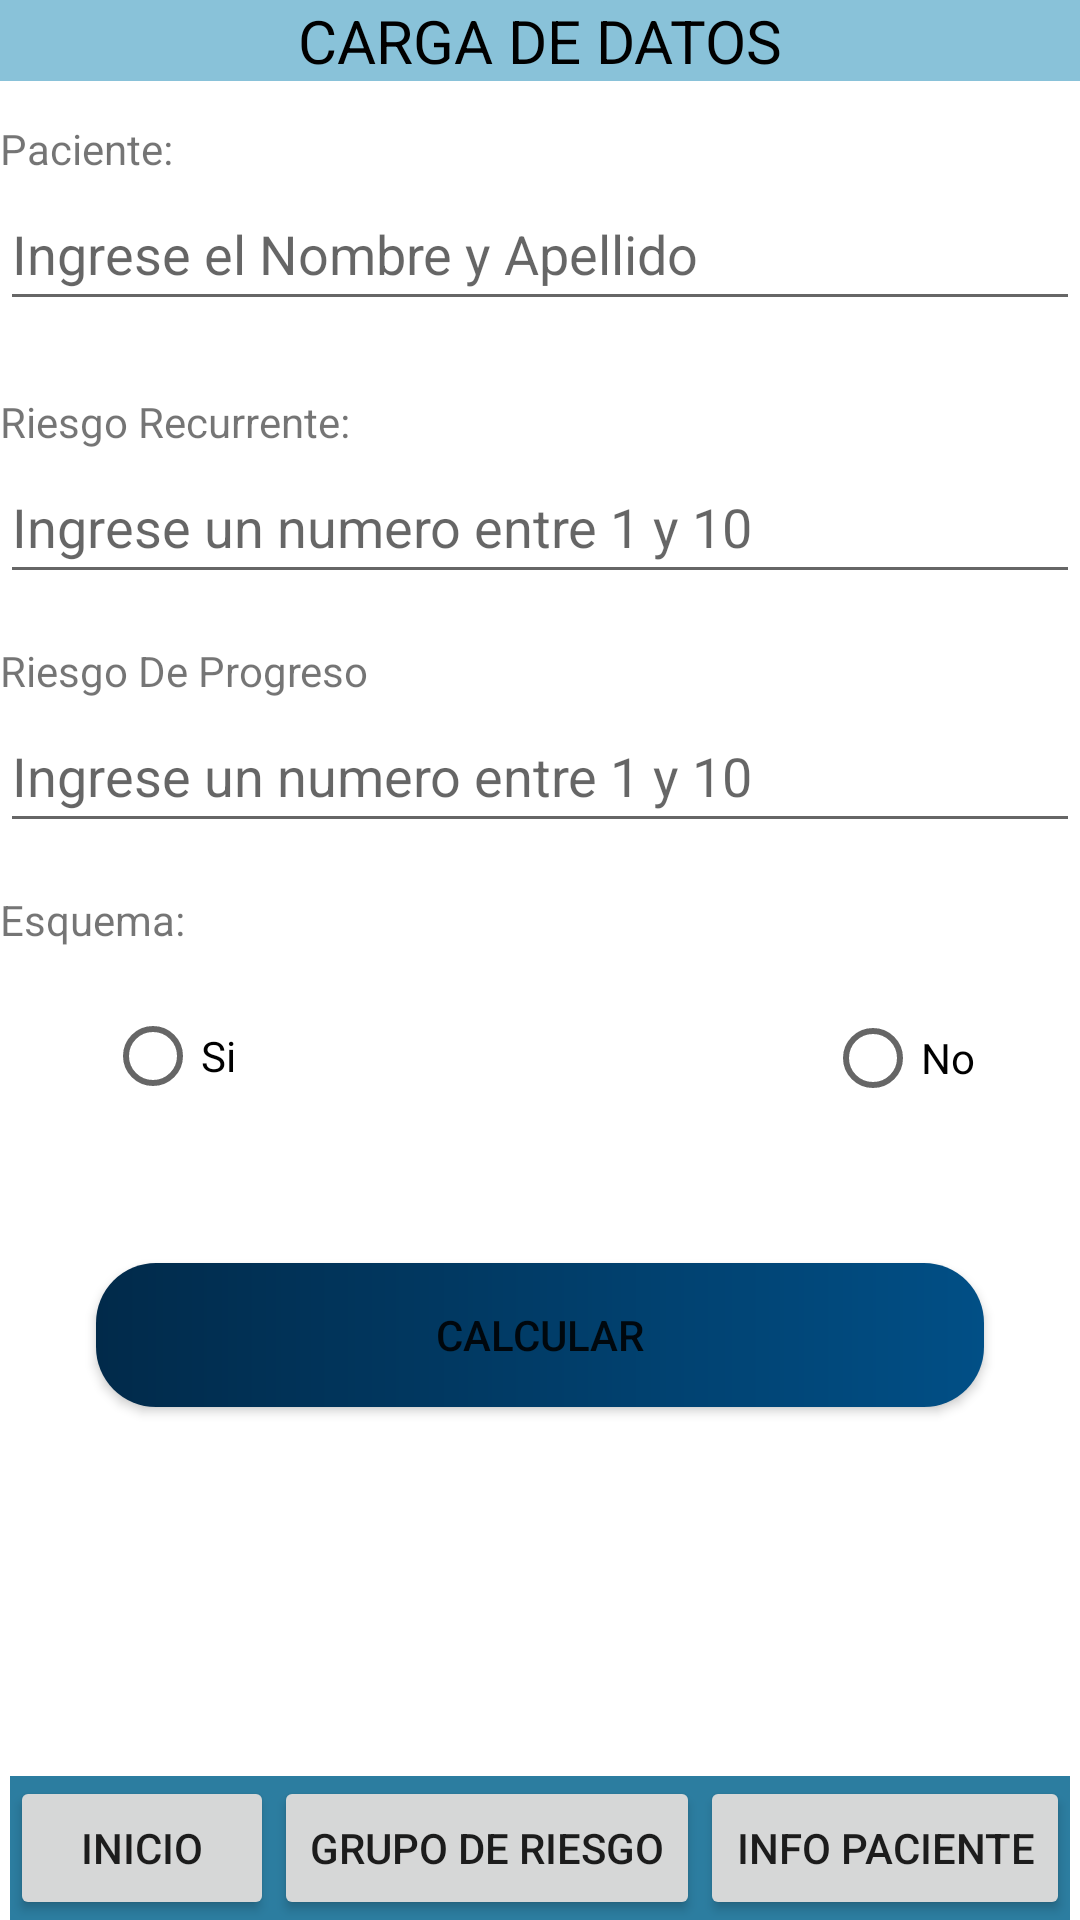

Android layout source for this screen:
<!-- AndroidManifest.xml: application theme Theme.Ppc_tpFinalCursada_kowalski_fargnoli -->
<!-- res/layout/activity_main4.xml -->
<?xml version="1.0" encoding="utf-8"?>
<androidx.constraintlayout.widget.ConstraintLayout xmlns:android="http://schemas.android.com/apk/res/android"
    xmlns:app="http://schemas.android.com/apk/res-auto"
    xmlns:tools="http://schemas.android.com/tools"
    android:layout_width="match_parent"
    android:layout_height="match_parent"
    android:orientation="vertical"
    tools:context=".MainActivity4">

    <androidx.constraintlayout.widget.ConstraintLayout
        android:id="@+id/header"
        android:layout_width="match_parent"
        android:layout_height="wrap_content"
        android:layout_alignParentTop="true"
        android:background="#89C2D9"
        android:gravity="center"

        app:layout_constraintEnd_toEndOf="parent"
        app:layout_constraintStart_toStartOf="parent"
        app:layout_constraintTop_toTopOf="parent">

        <TextView
            android:layout_width="wrap_content"
            android:layout_height="wrap_content"
            android:text="CARGA DE DATOS"
            android:textColor="#000"
            android:textSize="20sp"
            app:layout_constraintBottom_toBottomOf="parent"
            app:layout_constraintEnd_toEndOf="parent"
            app:layout_constraintStart_toStartOf="parent"
            app:layout_constraintTop_toTopOf="parent"
            tools:ignore="MissingConstraints" />
    </androidx.constraintlayout.widget.ConstraintLayout>

    <androidx.constraintlayout.widget.ConstraintLayout
        android:id="@+id/middle"
        android:layout_width="match_parent"
        android:layout_height="match_parent"
        android:layout_marginTop="32dp"
        app:layout_constraintBottom_toTopOf="@id/footer"
        app:layout_constraintEnd_toEndOf="parent"
        app:layout_constraintStart_toStartOf="parent"
        app:layout_constraintTop_toBottomOf="@+id/header">

        <TextView
            android:id="@+id/textView"
            android:layout_width="match_parent"
            android:layout_height="wrap_content"
            android:layout_marginTop="8dp"
            android:text="Paciente:"
            app:layout_constraintBottom_toTopOf="@+id/textoPaciente"
            app:layout_constraintEnd_toEndOf="parent"
            app:layout_constraintStart_toStartOf="parent"
            app:layout_constraintTop_toTopOf="parent" />

        <EditText
            android:id="@+id/textoPaciente"
            android:layout_width="match_parent"
            android:layout_height="wrap_content"
            android:layout_marginBottom="16dp"
            android:ems="10"
            android:hint="@string/textoPaciente"
            android:inputType="textPersonName"
            android:minHeight="48dp"
            app:layout_constraintBottom_toTopOf="@+id/textView2"
            app:layout_constraintEnd_toEndOf="parent"
            app:layout_constraintStart_toStartOf="parent"
            app:layout_constraintTop_toBottomOf="@+id/textView" />

        <TextView
            android:id="@+id/textView2"
            android:layout_width="match_parent"
            android:layout_height="wrap_content"
            android:layout_marginTop="8dp"
            android:text="Riesgo Recurrente:"
            app:layout_constraintBottom_toTopOf="@+id/riesgoRecurrente"
            app:layout_constraintEnd_toEndOf="parent"
            app:layout_constraintStart_toStartOf="parent"
            app:layout_constraintTop_toBottomOf="@+id/textoPaciente" />

        <EditText
            android:id="@+id/riesgoRecurrente"
            android:layout_width="match_parent"
            android:layout_height="wrap_content"
            android:layout_marginBottom="16dp"
            android:ems="10"
            android:hint="@string/riesgoRecurrente"
            android:inputType="number"
            android:minHeight="48dp"
            app:layout_constraintBottom_toTopOf="@+id/textView3"
            app:layout_constraintEnd_toEndOf="parent"
            app:layout_constraintStart_toStartOf="parent"
            app:layout_constraintTop_toBottomOf="@+id/textView2" />

        <TextView
            android:id="@+id/textView3"
            android:layout_width="match_parent"
            android:layout_height="wrap_content"
            android:text="Riesgo De Progreso"
            app:layout_constraintBottom_toTopOf="@+id/riesgoProgeso"
            app:layout_constraintEnd_toEndOf="parent"
            app:layout_constraintStart_toStartOf="parent"
            app:layout_constraintTop_toBottomOf="@+id/riesgoRecurrente" />

        <EditText
            android:id="@+id/riesgoProgeso"
            android:layout_width="match_parent"
            android:layout_height="wrap_content"
            android:layout_marginBottom="16dp"
            android:ems="10"
            android:hint="@string/riesgoProgreso"
            android:inputType="number"
            android:minHeight="48dp"
            app:layout_constraintBottom_toTopOf="@+id/textView4"
            app:layout_constraintEnd_toEndOf="parent"
            app:layout_constraintStart_toStartOf="parent"
            app:layout_constraintTop_toBottomOf="@+id/textView3" />

        <TextView
            android:id="@+id/textView4"
            android:layout_width="match_parent"
            android:layout_height="wrap_content"
            android:text="Esquema:"
            app:layout_constraintBottom_toTopOf="@+id/radioGroup"
            app:layout_constraintEnd_toEndOf="parent"
            app:layout_constraintStart_toStartOf="parent"
            app:layout_constraintTop_toBottomOf="@+id/riesgoProgeso" />

        <RadioGroup
            android:id="@+id/radioGroup"
            android:layout_width="match_parent"
            android:layout_height="73dp"
            android:layout_marginBottom="16dp"
            app:layout_constraintBottom_toTopOf="@+id/calcular4"
            app:layout_constraintEnd_toEndOf="parent"
            app:layout_constraintStart_toStartOf="parent"
            app:layout_constraintTop_toBottomOf="@+id/textView4">

            <androidx.constraintlayout.widget.ConstraintLayout
                android:layout_width="match_parent"
                android:layout_height="match_parent">

                <RadioButton
                    android:id="@+id/si"
                    android:layout_width="wrap_content"
                    android:layout_height="wrap_content"
                    android:layout_marginEnd="157dp"
                    android:text="Si"
                    app:layout_constraintBottom_toBottomOf="parent"
                    app:layout_constraintEnd_toStartOf="@+id/no"
                    app:layout_constraintStart_toEndOf="@id/no"
                    app:layout_constraintStart_toStartOf="parent"
                    app:layout_constraintTop_toTopOf="parent"
                    app:layout_constraintVertical_bias="0.48" />

                <RadioButton
                    android:id="@+id/no"
                    android:layout_width="wrap_content"
                    android:layout_height="wrap_content"
                    android:text="No"
                    app:layout_constraintBottom_toBottomOf="parent"
                    app:layout_constraintEnd_toEndOf="parent"
                    app:layout_constraintStart_toEndOf="@id/si"
                    app:layout_constraintTop_toTopOf="parent" />
            </androidx.constraintlayout.widget.ConstraintLayout>

        </RadioGroup>

        <Button
            android:id="@+id/calcular4"
            android:layout_width="match_parent"
            android:layout_height="wrap_content"
            android:layout_marginStart="32dp"
            android:layout_marginTop="32dp"
            android:layout_marginEnd="32dp"
            android:background="@drawable/style_bottom"
            android:text="Calcular"
            app:backgroundTint="@null"
            app:layout_constraintEnd_toEndOf="parent"
            app:layout_constraintStart_toStartOf="parent"
            app:layout_constraintTop_toBottomOf="@+id/radioGroup" />
    </androidx.constraintlayout.widget.ConstraintLayout>

    <androidx.constraintlayout.widget.ConstraintLayout
        android:id="@+id/footer"
        android:layout_width="wrap_content"
        android:layout_height="wrap_content"
        android:layout_alignParentBottom="true"
        android:background="#2C7DA0"
        android:gravity="center"
        app:layout_constraintBottom_toBottomOf="parent"
        app:layout_constraintEnd_toEndOf="parent"
        app:layout_constraintStart_toStartOf="parent">

        <LinearLayout
            android:id="@+id/linearLayout2"
            android:layout_width="match_parent"
            android:layout_height="match_parent"
            android:orientation="horizontal">

            <Button
                android:id="@+id/inicioFooter4"
                android:layout_width="match_parent"
                android:layout_height="wrap_content"
                android:text="INICIO" />

            <Button
                android:id="@+id/grupoDeRiesgoFooter4"
                android:layout_width="match_parent"
                android:layout_height="wrap_content"
                android:text="Grupo De Riesgo" />

            <Button
                android:id="@+id/infoPacienteFooter4"
                android:layout_width="match_parent"
                android:layout_height="wrap_content"
                android:text="Info Paciente" />

        </LinearLayout>

    </androidx.constraintlayout.widget.ConstraintLayout>

</androidx.constraintlayout.widget.ConstraintLayout>
<!-- resources referenced by this layout -->
<resources>
  <!-- drawable style_bottom (drawable) -->
  <?xml version="1.0" encoding="utf-8"?>
  <shape xmlns:android="http://schemas.android.com/apk/res/android">
  
      <gradient
          android:startColor = "#012A4A"
          android:endColor = "#014F86"
      />
  
      <corners
          android:radius="20dp"
      />
  </shape>
  <string name="riesgoProgreso">Ingrese un numero entre 1 y 10</string>
  <string name="riesgoRecurrente">Ingrese un numero entre 1 y 10</string>
  <string name="textoPaciente">Ingrese el Nombre y Apellido</string>
  <style name="Theme.Ppc_tpFinalCursada_kowalski_fargnoli" parent="Theme.MaterialComponents.DayNight.DarkActionBar">
          
          <item name="colorPrimary">@color/purple_500</item>
          <item name="colorPrimaryVariant">@color/purple_700</item>
          <item name="colorOnPrimary">@color/white</item>
          
          <item name="colorSecondary">@color/teal_200</item>
          <item name="colorSecondaryVariant">@color/teal_700</item>
          <item name="colorOnSecondary">@color/black</item>
          
          <item name="android:statusBarColor" tools:targetApi="l">?attr/colorPrimaryVariant</item>
          
      </style>
  <color name="purple_500">#013A63</color>
  <color name="purple_700">#012A4A</color>
  <color name="white">#FFFFFFFF</color>
  <color name="teal_200">#FF03DAC5</color>
  <color name="teal_700">#FF018786</color>
  <color name="black">#FFFFFFFF</color>
</resources>
